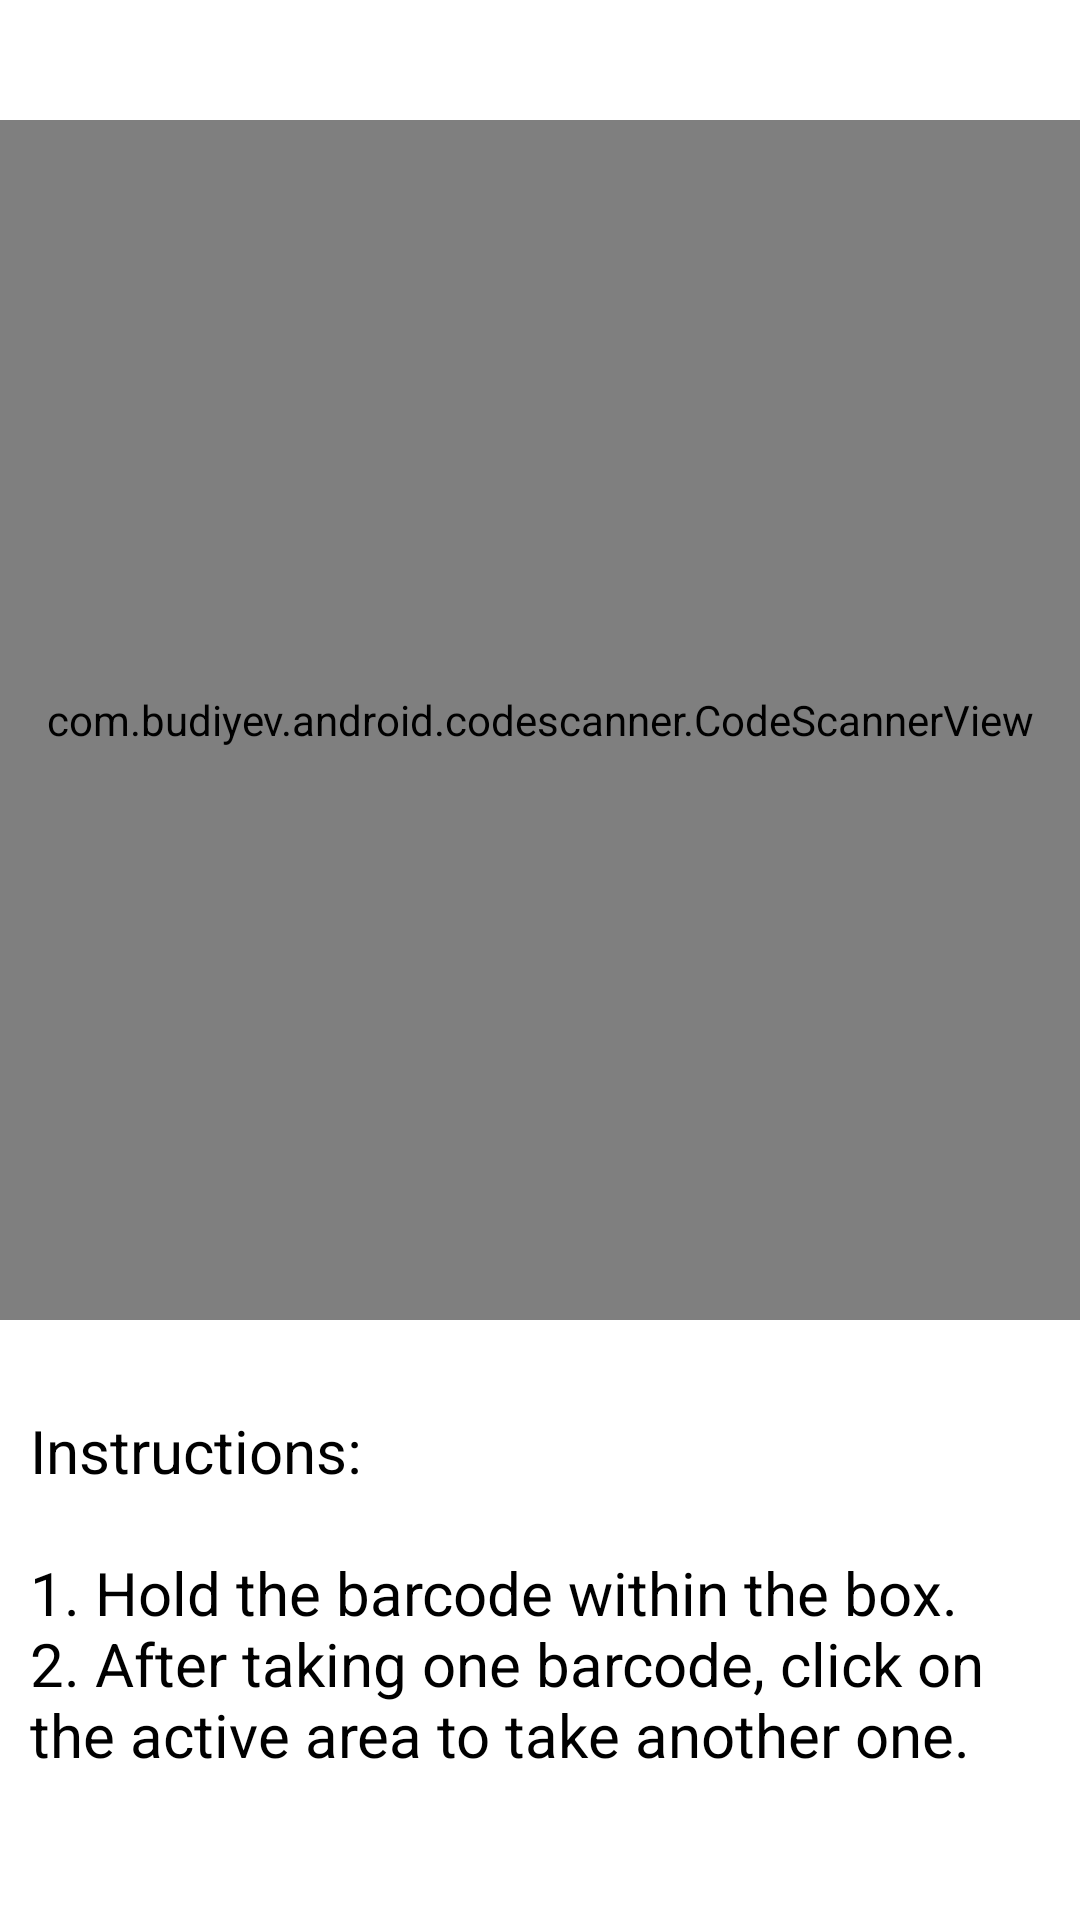

The Android layout XML behind this screen, and the referenced resources:
<!-- AndroidManifest.xml: application theme Theme.AssessmentApp -->
<!-- res/layout/fragment_1.xml -->
<?xml version="1.0" encoding="utf-8"?>
<RelativeLayout xmlns:android="http://schemas.android.com/apk/res/android"
    xmlns:app="http://schemas.android.com/apk/res-auto"
    xmlns:tools="http://schemas.android.com/tools"
    android:layout_width="match_parent"
    android:orientation="vertical"
    android:layout_gravity="center"
    android:layout_height="match_parent"
    tools:context=".fragments.Fragment1">

    <com.budiyev.android.codescanner.CodeScannerView
        android:id="@+id/scanner_view"
        android:layout_width="match_parent"
        android:layout_height="400dp"
        android:layout_marginTop="40dp"
        app:autoFocusButtonColor="@android:color/white"
        app:autoFocusButtonVisible="true"
        app:flashButtonColor="@android:color/white"
        app:flashButtonVisible="true"
        app:frameColor="@android:color/white"
        app:frameCornersSize="50dp"
        app:frameCornersRadius="0dp"
        app:frameAspectRatioWidth="1"
        app:frameAspectRatioHeight="1"
        app:frameSize="0.75"
        app:frameThickness="2dp"
        app:maskColor="#77000000"/>


    <TextView
        android:id="@+id/text2"
        android:layout_width="wrap_content"
        android:layout_height="wrap_content"
        android:layout_below="@id/scanner_view"
        android:layout_marginTop="20dp"
        android:text="@string/Instructions"
        android:textColor="@color/black"
        android:padding="10dp"
        android:textSize="20sp"
        android:layout_centerHorizontal="true"/>
</RelativeLayout>
<!-- resources referenced by this layout -->
<resources>
  <string name="Instructions">"Instructions:\n\n1. Hold the barcode within the box.\n2. After taking one barcode, click on the active area to take another one."
      </string>
  <style name="Theme.AssessmentApp" parent="Theme.MaterialComponents.DayNight.DarkActionBar">
          
          <item name="colorPrimary">@color/purple_500</item>
          <item name="colorPrimaryVariant">@color/purple_700</item>
          <item name="colorOnPrimary">@color/white</item>
          
          <item name="colorSecondary">@color/teal_200</item>
          <item name="colorSecondaryVariant">@color/teal_700</item>
          <item name="colorOnSecondary">@color/black</item>
          
          <item name="android:statusBarColor" tools:targetApi="l">?attr/colorPrimaryVariant</item>
          
      </style>
  <!-- not gathered from this repository: default colours our renderer supplied (Android Studio template values) -->
  <color name="purple_500">#FF6200EE</color>
  <color name="purple_700">#FF3700B3</color>
  <color name="teal_200">#FF03DAC5</color>
  <color name="teal_700">#FF018786</color>
  <color name="black">#FF000000</color>
  <color name="white">#FFFFFFFF</color>
</resources>
